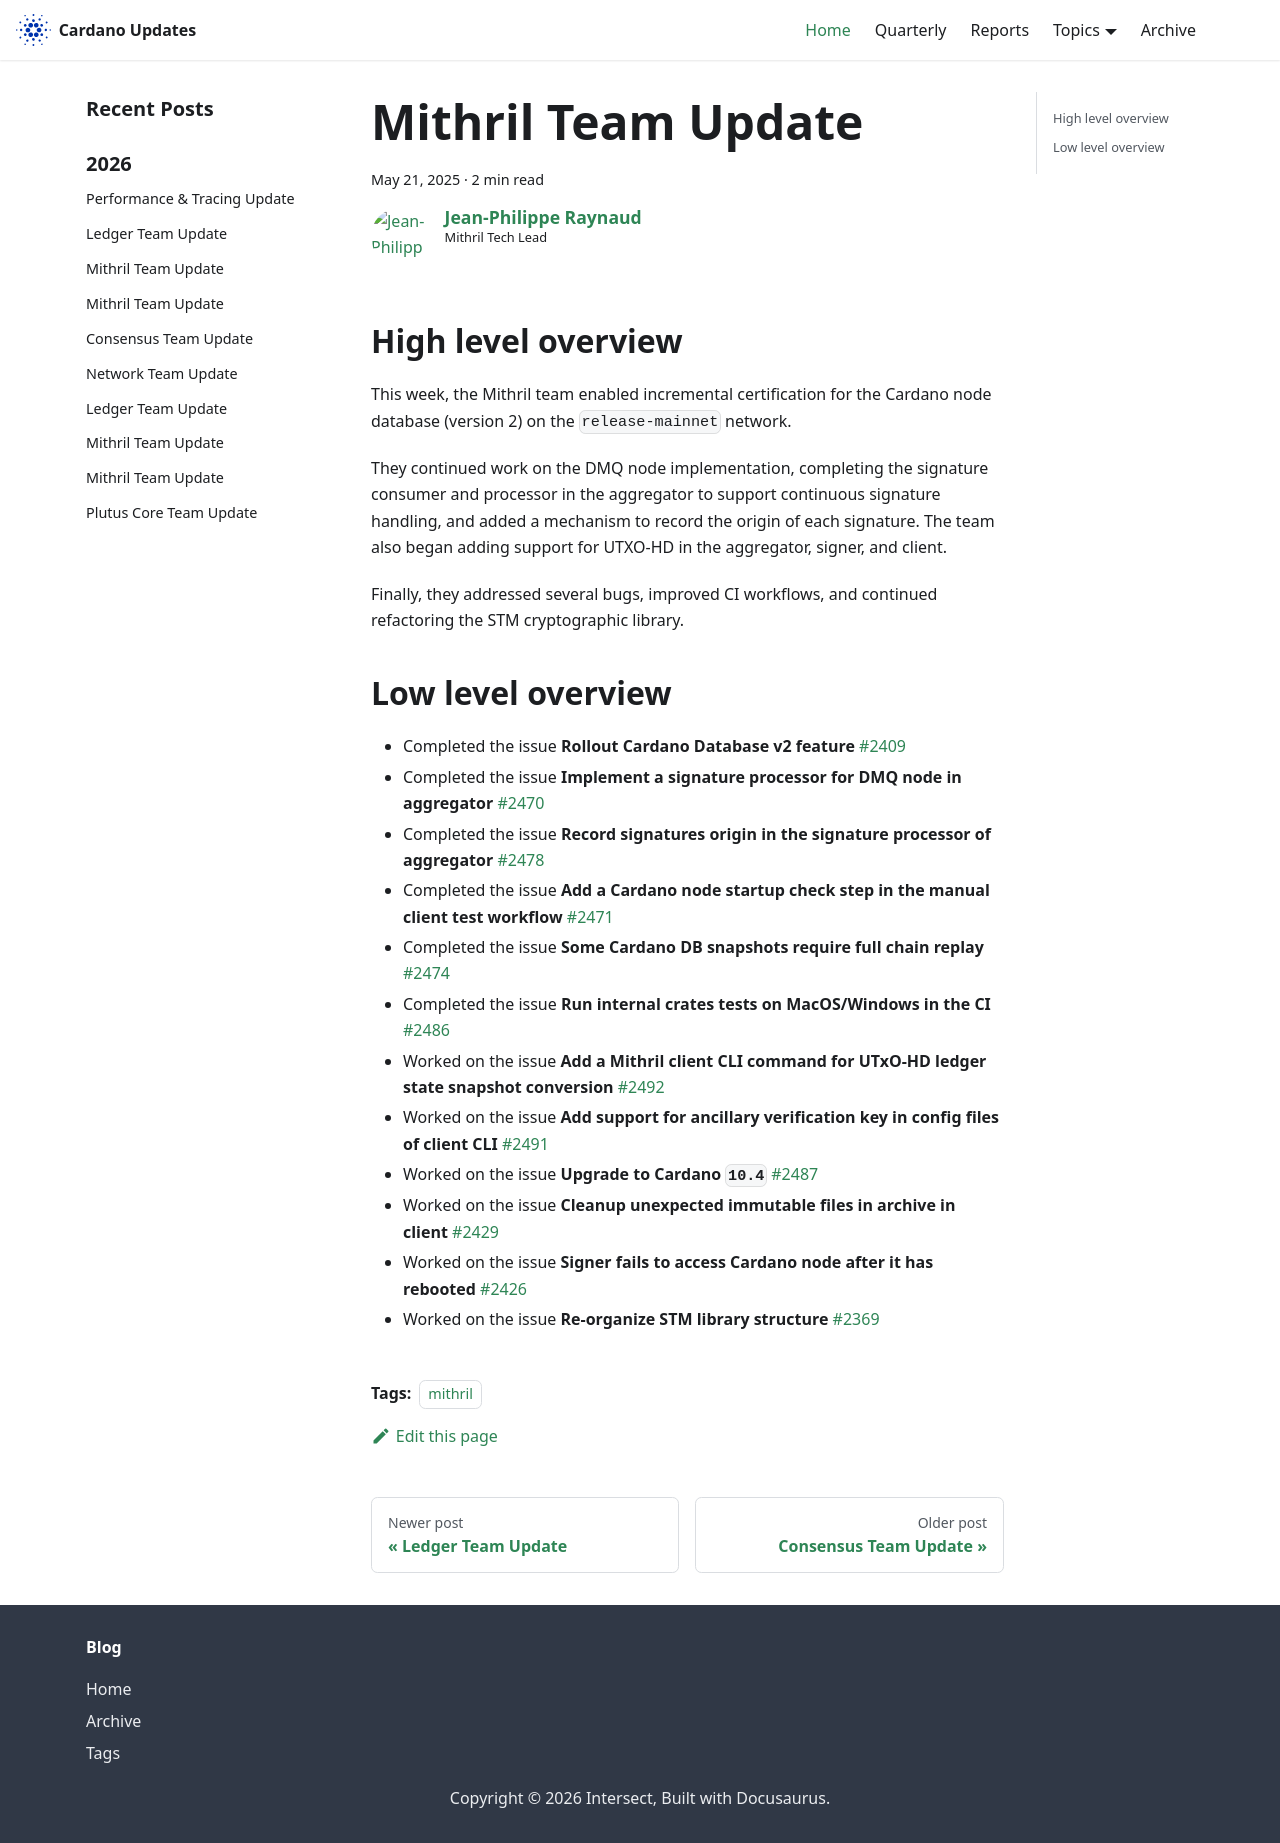

repository: IntersectMBO/cardano-updates · page: 2025-05-21-mithril/index.html · generator: docusaurus

---
title: Mithril Team Update
slug: 2025-05-21-mithril
authors: jpraynaud
tags: [mithril]
hide_table_of_contents: false
---

## High level overview

This week, the Mithril team enabled incremental certification for the Cardano node database (version 2) on the `release-mainnet` network.

They continued work on the DMQ node implementation, completing the signature consumer and processor in the aggregator to support continuous signature handling, and added a mechanism to record the origin of each signature. The team also began adding support for UTXO-HD in the aggregator, signer, and client.

Finally, they addressed several bugs, improved CI workflows, and continued refactoring the STM cryptographic library.

## Low level overview

- Completed the issue **Rollout Cardano Database v2 feature** [#2409](https://github.com/input-output-hk/mithril/issues/2409)
- Completed the issue **Implement a signature processor for DMQ node in aggregator** [#2470](https://github.com/input-output-hk/mithril/issues/2470)
- Completed the issue **Record signatures origin in the signature processor of aggregator** [#2478](https://github.com/input-output-hk/mithril/issues/2478)
- Completed the issue **Add a Cardano node startup check step in the manual client test workflow** [#2471](https://github.com/input-output-hk/mithril/issues/2471)
- Completed the issue **Some Cardano DB snapshots require full chain replay** [#2474](https://github.com/input-output-hk/mithril/issues/2474)
- Completed the issue **Run internal crates tests on MacOS/Windows in the CI** [#2486](https://github.com/input-output-hk/mithril/issues/2486)
- Worked on the issue **Add a Mithril client CLI command for UTxO-HD ledger state snapshot conversion** [#2492](https://github.com/input-output-hk/mithril/issues/2492)
- Worked on the issue **Add support for ancillary verification key in config files of client CLI** [#2491](https://github.com/input-output-hk/mithril/issues/2491)
- Worked on the issue **Upgrade to Cardano `10.4`** [#2487](https://github.com/input-output-hk/mithril/issues/2487)
- Worked on the issue **Cleanup unexpected immutable files in archive in client** [#2429](https://github.com/input-output-hk/mithril/issues/2429)
- Worked on the issue **Signer fails to access Cardano node after it has rebooted** [#2426](https://github.com/input-output-hk/mithril/issues/2426)
- Worked on the issue **Re-organize STM library structure** [#2369](https://github.com/input-output-hk/mithril/issues/2369)
